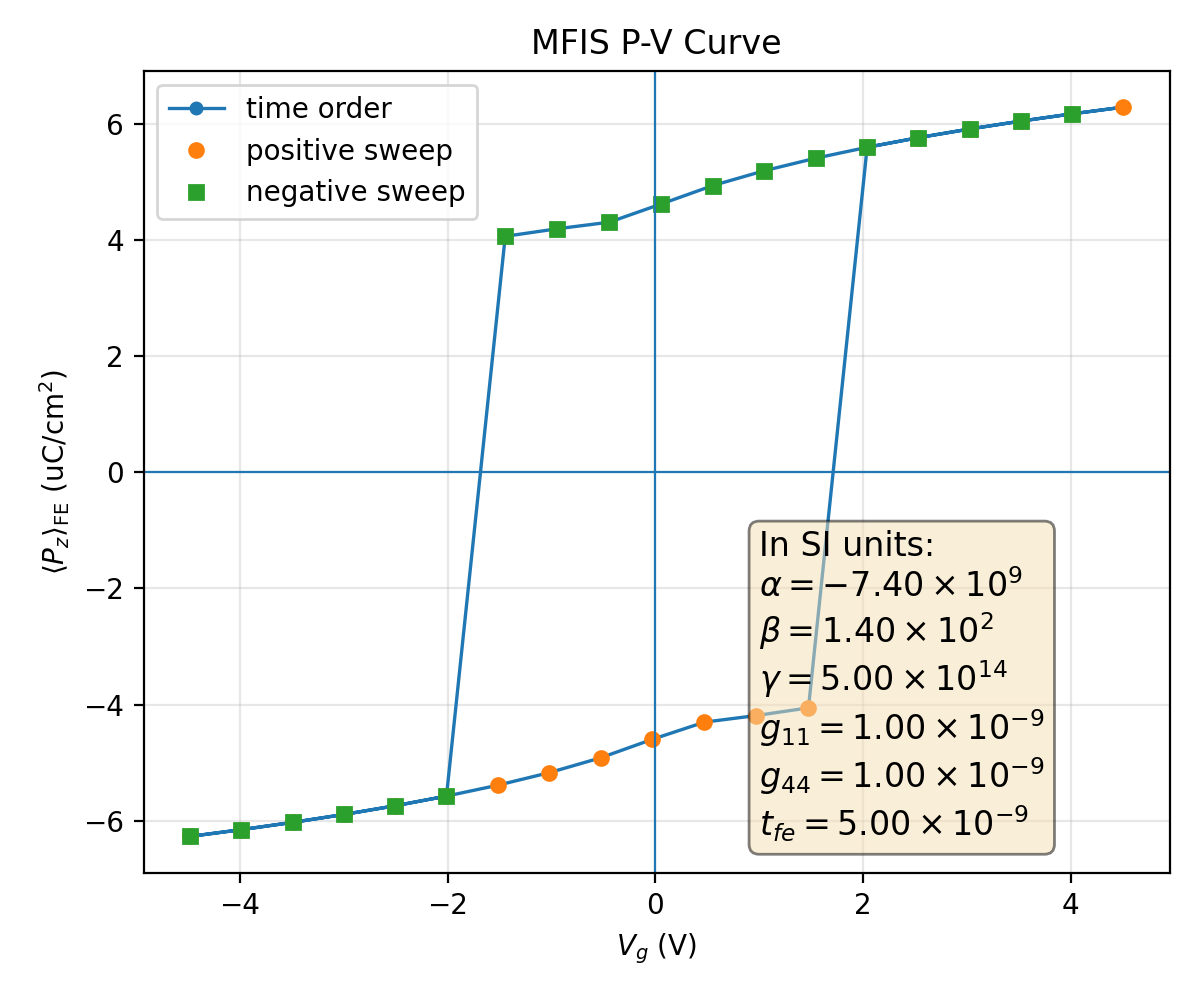

The file beside this chart, header and first rows:
plotfile, step, P_mean, P_min, P_max, P_std, Vg_mean, Vg_min, Vg_max, Vg_std, Nx, Ny, Nz, num_FE_cells, sweep_direction
plt00008214, 8214, 0.06272, 0.05172, 0.065, 0.003511, -4.479, -4.479, -4.479, 1.1354167879920353e-14, 64, 64, 59, 45056, 0.0
plt00008229, 8229, 0.06156, 0.04969, 0.06357, 0.003776, -3.986, -3.986, -3.986, 1.1449951061964546e-13, 64, 64, 59, 45056, 1.0
plt00008246, 8246, 0.06031, 0.04745, 0.06201, 0.004086, -3.492, -3.492, -3.492, 9.34189179917547e-14, 64, 64, 59, 45056, 1.0
plt00008265, 8265, 0.05894, 0.04495, 0.06055, 0.004449, -2.999, -2.999, -2.999, 4.2397475320476656e-14, 64, 64, 59, 45056, 1.0
plt00008287, 8287, 0.05744, 0.04213, 0.0593, 0.004876, -2.505, -2.505, -2.505, 5.861875062737347e-14, 64, 64, 59, 45056, 1.0
plt00008312, 8312, 0.05578, 0.03894, 0.05792, 0.00538, -2.011, -2.011, -2.011, 1.9690972027298712e-14, 64, 64, 59, 45056, 1.0
plt00008341, 8341, 0.0539, 0.0353, 0.0564, 0.005974, -1.516, -1.516, -1.516, 3.3129276428974388e-15, 64, 64, 59, 45056, 1.0
plt00008374, 8374, 0.05174, 0.03113, 0.05469, 0.006669, -1.021, -1.021, -1.021, 2.1768229223274813e-15, 64, 64, 59, 45056, 1.0
plt00008412, 8412, 0.04917, 0.02635, 0.05272, 0.007477, -0.5244, -0.5244, -0.5244, 7.598643282371487e-16, 64, 64, 59, 45056, 1.0
plt00008466, 8466, 0.04599, 0.02086, 0.05036, 0.008417, -0.0266, -0.0266, -0.0266, 6.955846380540334e-16, 64, 64, 59, 45056, 1.0
plt00008539, 8539, 0.04303, 0.01634, 0.04832, 0.009232, 0.4737, 0.4737, 0.4737, 3.2942138462225427e-15, 64, 64, 59, 45056, 1.0
plt00008608, 8608, 0.0419, 0.01475, 0.04758, 0.009542, 0.9745, 0.9745, 0.9745, 1.518397423741874e-15, 64, 64, 59, 45056, 1.0
plt00008692, 8692, 0.04057, 0.01301, 0.04677, 0.009911, 1.476, 1.476, 1.476, 6.728137021854961e-15, 64, 64, 59, 45056, 1.0
plt00008854, 8854, -0.05601, -0.05811, -0.03938, 0.00531, 2.041, 2.041, 2.041, 9.942386569511216e-15, 64, 64, 59, 45056, 1.0
plt00008876, 8876, -0.05767, -0.05948, -0.04256, 0.004811, 2.535, 2.535, 2.535, 3.4954354166989715e-14, 64, 64, 59, 45056, 1.0
plt00008895, 8895, -0.05916, -0.06074, -0.04536, 0.004389, 3.029, 3.029, 3.029, 2.8007617608733784e-14, 64, 64, 59, 45056, 1.0
plt00008912, 8912, -0.06052, -0.06228, -0.04784, 0.004031, 3.522, 3.522, 3.522, 1.107085402826323e-13, 64, 64, 59, 45056, 1.0
plt00008927, 8927, -0.06177, -0.06383, -0.05007, 0.003726, 4.015, 4.015, 4.015, 9.061664539124118e-14, 64, 64, 59, 45056, 1.0
plt00008940, 8940, -0.06293, -0.06526, -0.05208, 0.003465, 4.508, 4.508, 4.508, 7.596749215002455e-14, 64, 64, 59, 45056, 1.0
plt00008954, 8954, -0.06177, -0.06383, -0.05007, 0.003726, 4.015, 4.015, 4.015, 8.780067372747021e-14, 64, 64, 59, 45056, -1.0
plt00008970, 8970, -0.06052, -0.06228, -0.04784, 0.004031, 3.522, 3.522, 3.522, 1.6732261776451017e-14, 64, 64, 59, 45056, -1.0
plt00008989, 8989, -0.05916, -0.06074, -0.04536, 0.004389, 3.029, 3.029, 3.029, 3.108118879851309e-14, 64, 64, 59, 45056, -1.0
plt00009010, 9010, -0.05767, -0.05948, -0.04256, 0.004811, 2.535, 2.535, 2.535, 5.080583628451398e-14, 64, 64, 59, 45056, -1.0
plt00009035, 9035, -0.05601, -0.05811, -0.03938, 0.00531, 2.041, 2.041, 2.041, 1.6041185991368897e-14, 64, 64, 59, 45056, -1.0
plt00009063, 9063, -0.05413, -0.05659, -0.03575, 0.0059, 1.546, 1.546, 1.546, 1.1776413043851323e-14, 64, 64, 59, 45056, -1.0
plt00009096, 9096, -0.05198, -0.05488, -0.03158, 0.006593, 1.051, 1.051, 1.051, 2.0845453611867376e-14, 64, 64, 59, 45056, -1.0
plt00009133, 9133, -0.04942, -0.0529, -0.02679, 0.007402, 0.5551, 0.5551, 0.5551, 3.137116831713281e-16, 64, 64, 59, 45056, -1.0
plt00009185, 9185, -0.04624, -0.05055, -0.02128, 0.008344, 0.05751, 0.05751, 0.05751, 3.800935107345311e-16, 64, 64, 59, 45056, -1.0
plt00009258, 9258, -0.0431, -0.04837, -0.01644, 0.009213, -0.4427, -0.4427, -0.4427, 5.935898275119317e-16, 64, 64, 59, 45056, -1.0
plt00009327, 9327, -0.04197, -0.04763, -0.01485, 0.009522, -0.9434, -0.9434, -0.9434, 3.0059429347689146e-15, 64, 64, 59, 45056, -1.0
plt00009409, 9409, -0.04067, -0.04683, -0.01313, 0.009882, -1.445, -1.445, -1.445, 3.7375631741153285e-14, 64, 64, 59, 45056, -1.0
plt00009601, 9601, 0.05578, 0.03894, 0.05792, 0.00538, -2.011, -2.011, -2.011, 6.466274774909016e-15, 64, 64, 59, 45056, -1.0
plt00009623, 9623, 0.05744, 0.04213, 0.0593, 0.004876, -2.505, -2.505, -2.505, 1.3452705749257805e-13, 64, 64, 59, 45056, -1.0
plt00009642, 9642, 0.05894, 0.04495, 0.06055, 0.004449, -2.999, -2.999, -2.999, 2.2700278586880487e-13, 64, 64, 59, 45056, -1.0
plt00009659, 9659, 0.06031, 0.04745, 0.06201, 0.004086, -3.492, -3.492, -3.492, 8.460307393774929e-15, 64, 64, 59, 45056, -1.0
plt00009674, 9674, 0.06156, 0.04969, 0.06357, 0.003776, -3.986, -3.986, -3.986, 4.813172146832605e-15, 64, 64, 59, 45056, -1.0
plt00009687, 9687, 0.06272, 0.05172, 0.065, 0.003511, -4.479, -4.479, -4.479, 3.3161118436000414e-14, 64, 64, 59, 45056, -1.0
